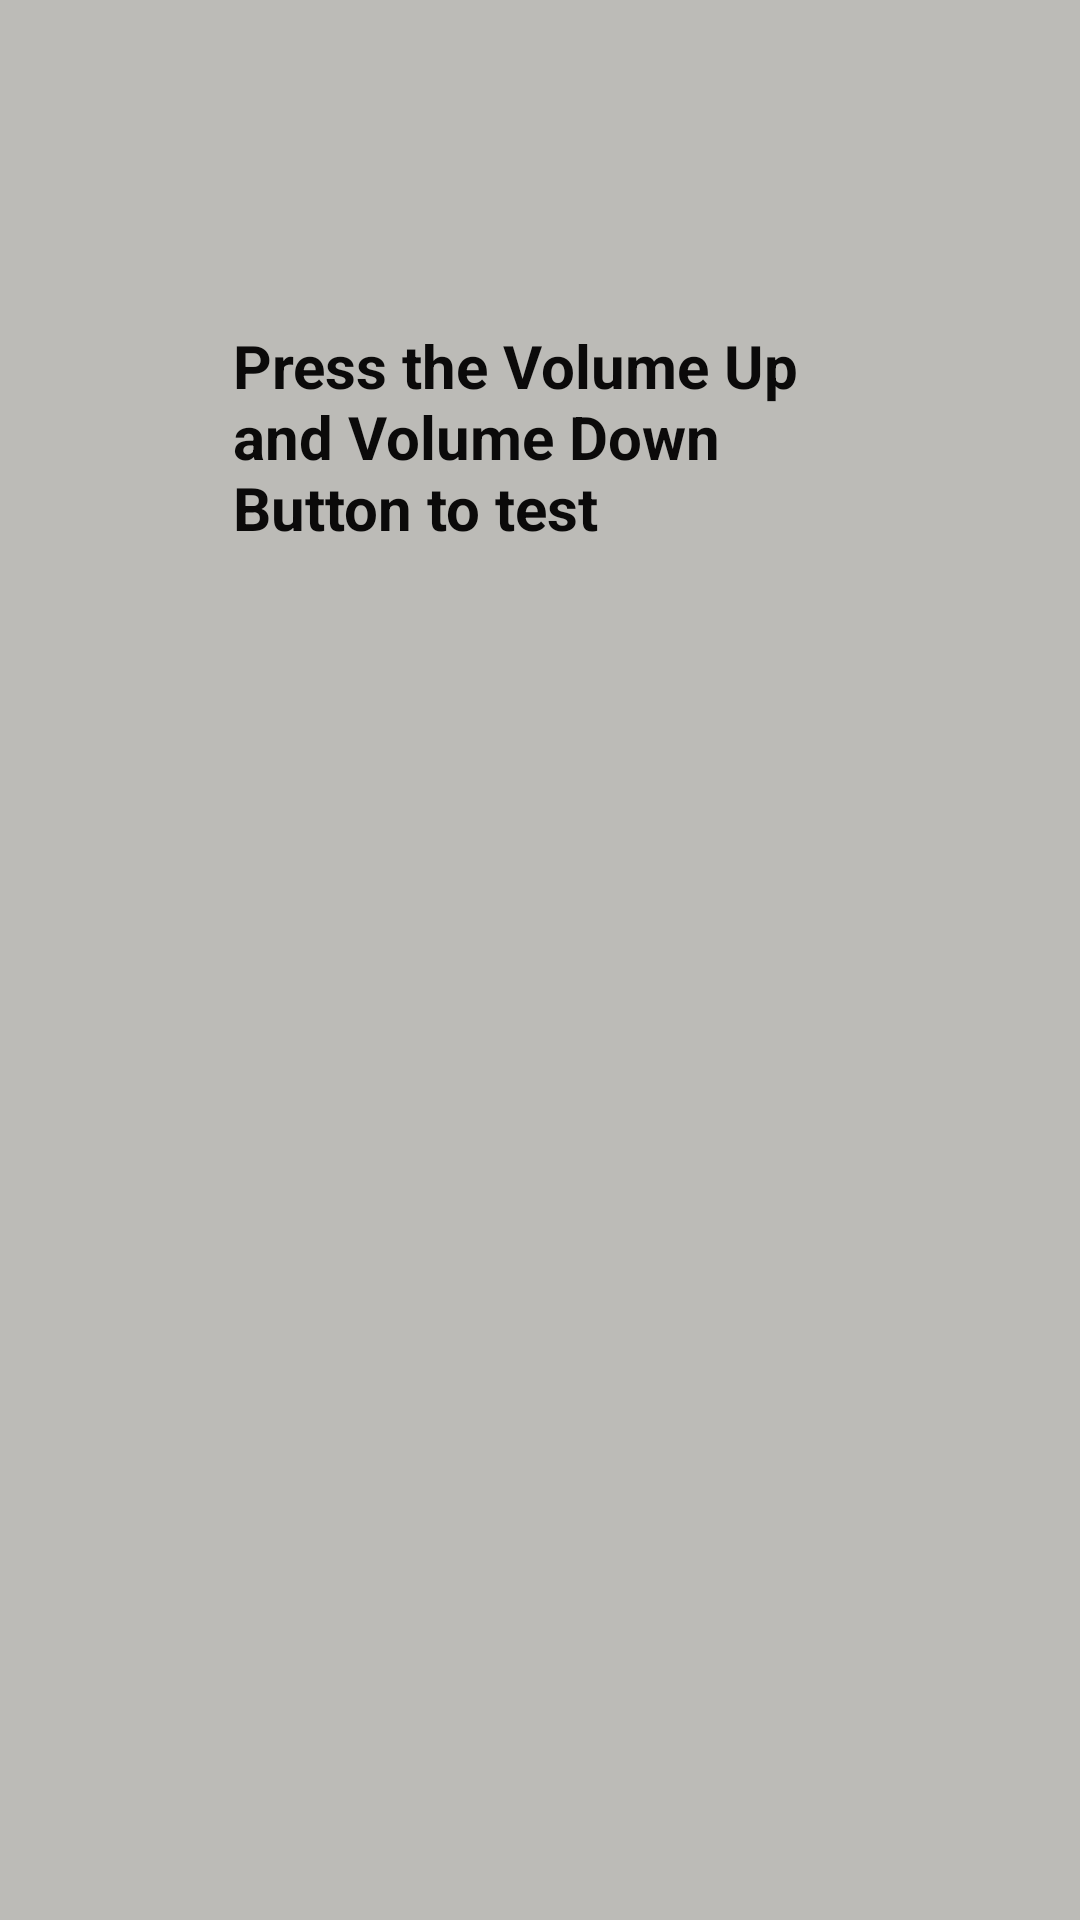

Write the Android layout XML for this screen, with the resource values it uses.
<!-- AndroidManifest.xml: application theme Theme.PhoneDoctor -->
<!-- res/layout/activity_volume_button.xml -->
<?xml version="1.0" encoding="utf-8"?>
<androidx.constraintlayout.widget.ConstraintLayout xmlns:android="http://schemas.android.com/apk/res/android"
    xmlns:app="http://schemas.android.com/apk/res-auto"
    xmlns:tools="http://schemas.android.com/tools"
    android:layout_width="match_parent"
    android:layout_height="match_parent"
    android:background="#BCBBB7"
    tools:context=".VolumeButton">


    <TextView
        android:id="@+id/textView"
        android:layout_width="204dp"
        android:layout_height="111dp"
        android:text="Press the Volume Up and Volume Down Button to test"
        android:textColor="#0B0A0A"
        android:textSize="20sp"
        android:textStyle="bold"
        app:layout_constraintBottom_toBottomOf="parent"
        app:layout_constraintEnd_toEndOf="parent"
        app:layout_constraintHorizontal_bias="0.498"
        app:layout_constraintStart_toStartOf="parent"
        app:layout_constraintTop_toTopOf="parent"
        app:layout_constraintVertical_bias="0.205" />
</androidx.constraintlayout.widget.ConstraintLayout>
<!-- resources referenced by this layout -->
<resources>
  <style name="Theme.PhoneDoctor" parent="Theme.MaterialComponents.DayNight.DarkActionBar">
          
          <item name="colorPrimary">@color/purple_500</item>
          <item name="colorPrimaryVariant">@color/purple_700</item>
          <item name="colorOnPrimary">@color/white</item>
          
          <item name="colorSecondary">@color/teal_200</item>
          <item name="colorSecondaryVariant">@color/teal_700</item>
          <item name="colorOnSecondary">@color/black</item>
          
          <item name="android:statusBarColor">?attr/colorPrimaryVariant</item>
          
      </style>
  <!-- not gathered from this repository: default colours our renderer supplied (Android Studio template values) -->
  <color name="purple_500">#FF6200EE</color>
  <color name="purple_700">#FF3700B3</color>
  <color name="teal_200">#FF03DAC5</color>
  <color name="teal_700">#FF018786</color>
  <color name="black">#FF000000</color>
  <color name="white">#FFFFFFFF</color>
</resources>
